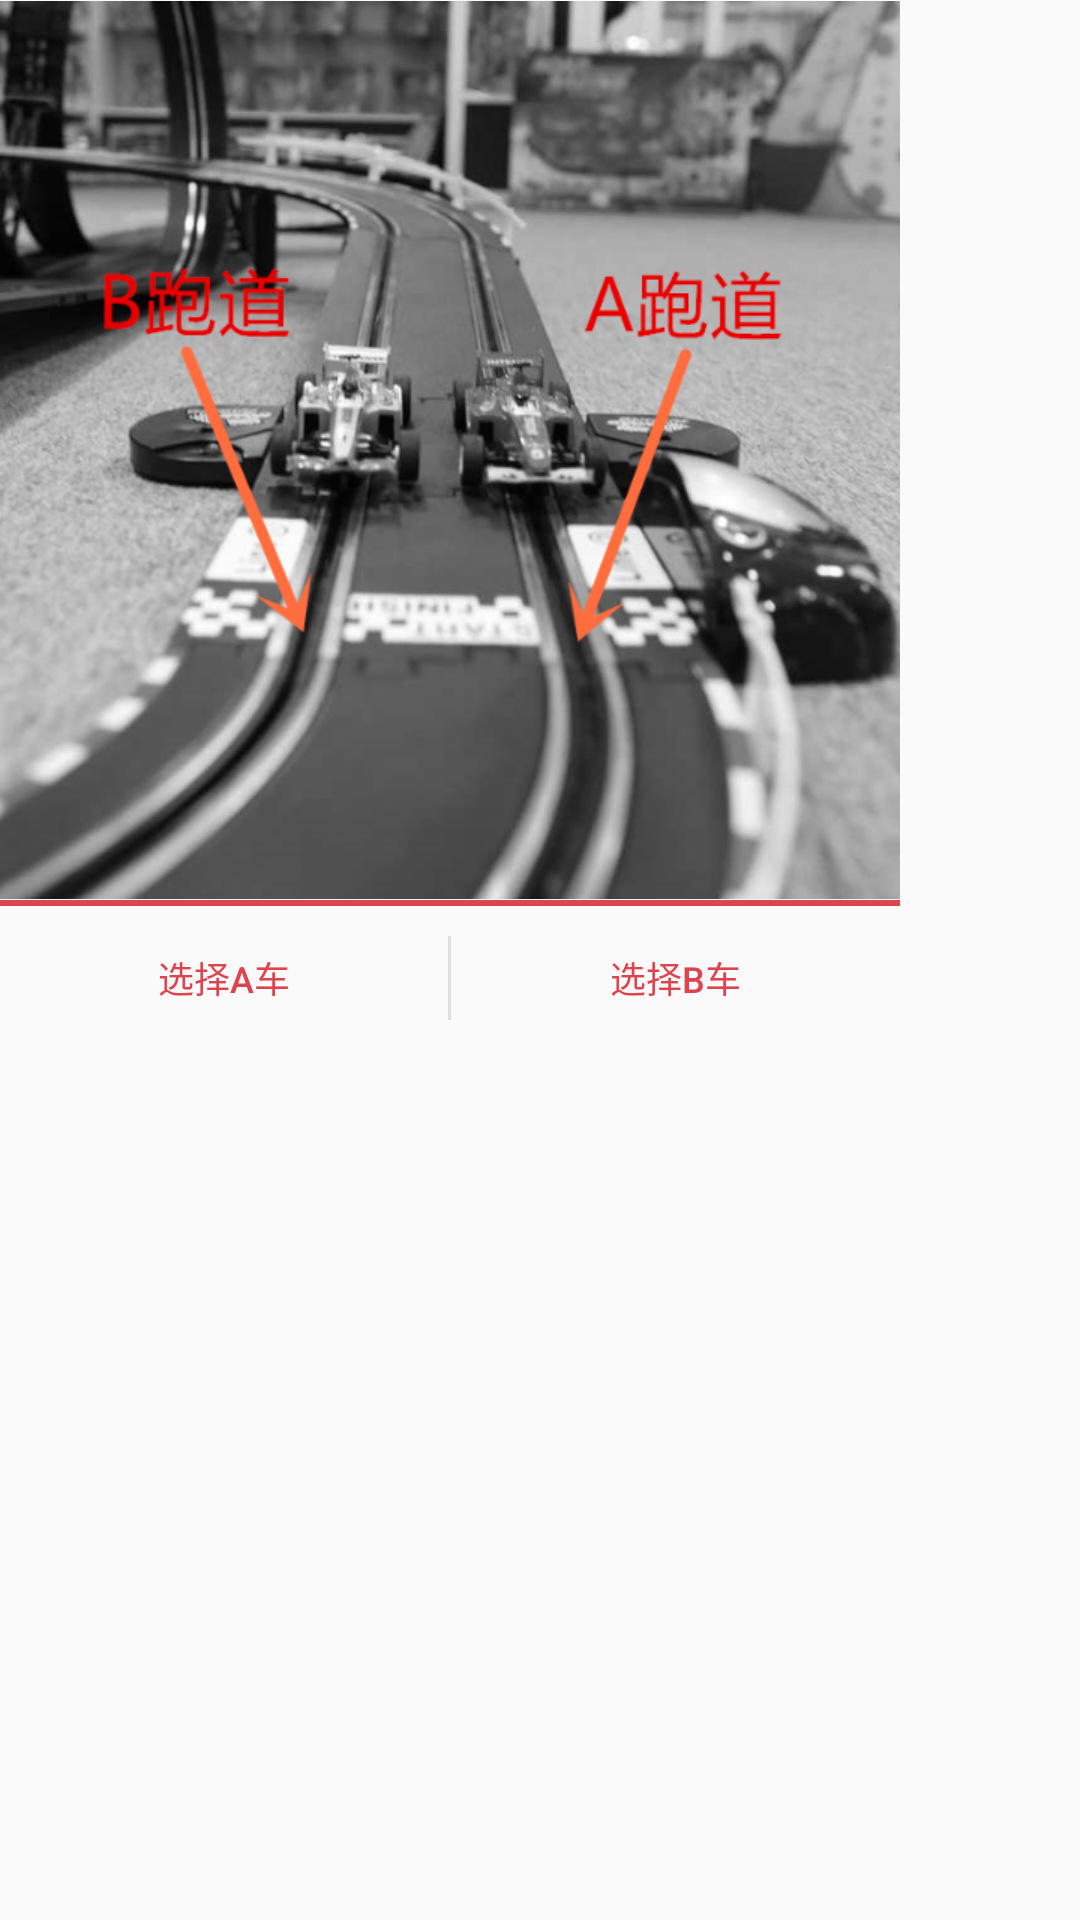

Layout XML and referenced resources for this Android screen:
<!-- AndroidManifest.xml: application theme AppTheme -->
<!-- res/layout/choosecartipe.xml -->
<?xml version="1.0" encoding="utf-8"?>
<LinearLayout xmlns:android="http://schemas.android.com/apk/res/android"
    android:orientation="vertical"
    android:layout_width="wrap_content"
    android:layout_height="wrap_content">

    <LinearLayout
        android:orientation="vertical"
        android:layout_width="wrap_content"
        android:layout_height="wrap_content">

        <ImageView
            android:layout_width="300dp"
            android:layout_height="300dp"
            android:id="@+id/imageView3"
            android:src="@drawable/tipe" />

        <View
            android:layout_width="300dp"
            android:layout_height="2dp"
            android:background="@drawable/divider_dialog"
            />

        <LinearLayout
            android:layout_width="300dp"
            android:layout_height="wrap_content"
            android:orientation="horizontal">

            <Button
                android:id="@+id/chooseAcar_btn"
                android:layout_width="0dp"
                android:layout_height="wrap_content"
                android:padding="10dp"
                android:layout_weight="1"
                android:background="@drawable/selector_btn_dialog"
                android:text="选择A车"
                android:textSize="12sp"
                android:textColor="#DF434E"/>

            <View
                android:layout_width="1dp"
                android:layout_height="match_parent"
                android:layout_marginTop="10dp"
                android:layout_marginBottom="10dp"
                android:background="@drawable/divider_lv_user"
                />

            <Button
                android:id="@+id/chooseBcar_btn"
                android:layout_width="0dp"
                android:layout_height="match_parent"
                android:padding="10dp"
                android:layout_weight="1"
                android:background="@drawable/selector_btn_dialog"
                android:text="选择B车"
                android:textSize="12sp"
                android:textColor="#DF434E"/>
        </LinearLayout>
    </LinearLayout>
</LinearLayout>
<!-- resources referenced by this layout -->
<resources>
  <!-- drawable divider_dialog (drawable) -->
  <?xml version="1.0" encoding="utf-8"?>
  <shape xmlns:android="http://schemas.android.com/apk/res/android">
      <solid android:color="#DF434E"/>
      <size android:height="2dp"
          />
  </shape>
  <!-- drawable divider_lv_user (drawable) -->
  <?xml version="1.0" encoding="utf-8"?>
  <shape xmlns:android="http://schemas.android.com/apk/res/android">
      <solid android:color="#DFDFDF"/>
      <size android:height="0.5dp"
          />
  </shape>
  <!-- drawable selector_btn_dialog (drawable) -->
  <?xml version="1.0" encoding="utf-8"?>
  <selector xmlns:android="http://schemas.android.com/apk/res/android">
      <item android:state_pressed="true" android:drawable="@color/gray_light"/>
      <item android:state_pressed="false" android:drawable="@android:color/transparent"/>
  </selector>
  <!-- drawable tipe: png bitmap (drawable, 294141 bytes) -->
  <style name="AppTheme" parent="Theme.AppCompat.Light.DarkActionBar">
          
          <item name="colorPrimary">@color/colorPrimary</item>
          <item name="colorPrimaryDark">@color/colorPrimaryDark</item>
          <item name="colorAccent">@color/colorAccent</item>
      </style>
  <color name="gray_light">#F5F5F5</color>
  <color name="colorPrimary">#3F51B5</color>
  <color name="colorPrimaryDark">#303F9F</color>
  <color name="colorAccent">#FF4081</color>
</resources>
